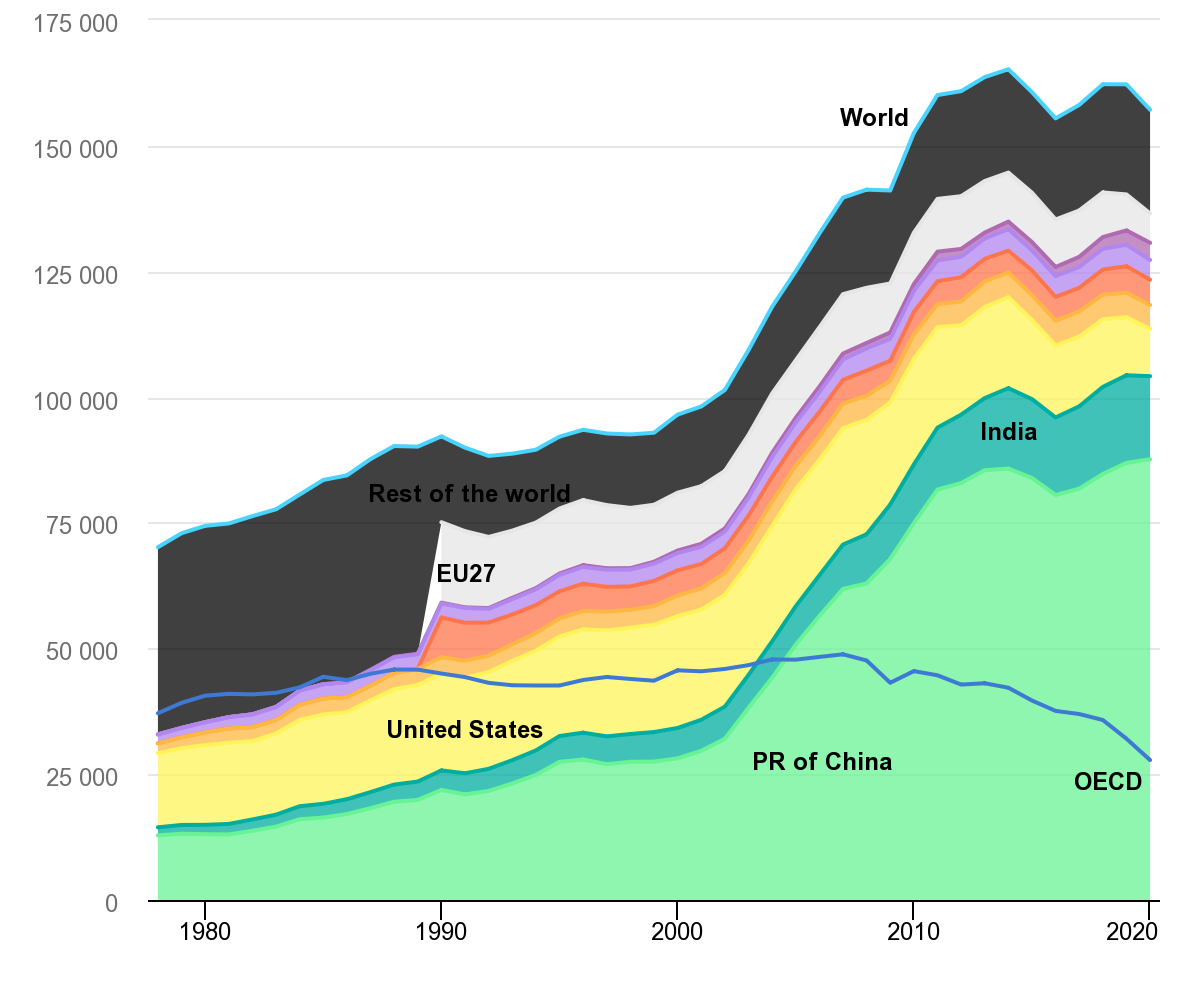

The table this chart was drawn from, first rows:
Source: IEA. All Rights Reserved
This data is subject to the IEA's terms …
Units: TJ
, World, OECD, PR of China, India, United States, Japan, Russian Federation, South Africa, Indonesia, EU27, Rest of the world
1978, 70160, 37149, 12853, 1601, 14742, 1969, 0, 1765, 4.394, 0, 37225
1979, 72943, 39207, 13171, 1754, 15260, 2173, 0, 1862, 5.305, 0, 38716
1980, 74404, 40638, 13093, 1855, 15873, 2541, 0, 1996, 5.663, 0, 39040
1981, 74878, 40993, 13035, 2092, 16142, 2842, 0, 2253, 6.543, 0, 38507
1982, 76341, 40888, 13765, 2252, 15568, 2791, 0, 2540, 7.065, 0, 39416
1983, 77703, 41200, 14590, 2377, 16137, 2665, 0, 2620, 6.443, 0, 39307
1984, 80627, 42280, 16068, 2584, 17155, 3008, 0, 2822, 7.291, 0, 38983
1985, 83539, 44387, 16393, 2735, 17794, 3149, 0, 2828, 21.54, 0, 40619
1986, 84439, 43724, 17092, 2957, 17293, 3008, 0, 2949, 65.99, , 41075
1987, 87689, 44992, 18260, 3199, 18244, 2929, 0, 3066, 85.6, , 41906
1988, 90282, 45834, 19547, 3409, 18973, 3228, 0, 3112, 99.84, , 41913
1989, 90161, 45819, 19907, 3645, 19205, 3201, 0, 2906, 123.6, , 41173
1990, 92199, 45041, 21894, 3877, 19236, 3269, 7913, 2786, 147.2, 16005, 17072
1991, 89963, 44328, 21007, 4188, 19022, 3376, 7534, 2937, 135.9, 15152, 16612
1992, 88314, 43184, 21680, 4407, 19232, 3273, 6586, 2716, 158.6, 14146, 16116
1993, 88763, 42705, 23179, 4625, 19739, 3292, 5941, 3050, 264.4, 13362, 15309
1994, 89547, 42656, 24873, 4866, 19844, 3476, 5584, 3142, 239.5, 13023, 14499
1995, 92151, 42658, 27478, 5130, 19793, 3599, 5386, 3270, 265, 12922, 14308
1996, 93508, 43753, 27943, 5332, 20542, 3654, 5439, 3312, 368.7, 12938, 13979
1997, 92774, 44343, 27007, 5529, 21070, 3743, 4925, 3407, 292.7, 12556, 14244
1998, 92582, 43956, 27493, 5519, 21141, 3550, 4650, 3351, 289.5, 11981, 14608
1999, 92923, 43612, 27522, 5878, 21329, 3730, 5006, 3433, 373.3, 11325, 14326
2000, 96530, 45681, 28167, 6041, 22253, 4077, 5036, 3424, 502.8, 11502, 15528
2001, 98145, 45482, 29661, 6175, 21918, 4187, 4870, 3422, 601.6, 11455, 15855
2002, 101426, 45944, 32058, 6391, 22229, 4350, 4924, 3294, 642.5, 11421, 16118
2003, 109347, 46709, 38211, 6539, 22182, 4498, 4985, 3639, 646.9, 11762, 16884
2004, 117982, 47837, 44175, 7253, 22943, 4895, 4870, 3940, 854.8, 11792, 17259
2005, 125039, 47795, 50768, 7644, 23293, 4626, 4778, 3849, 926.4, 11434, 17720
2006, 132524, 48338, 56462, 8092, 22947, 4675, 4882, 3919, 1109, 11771, 18668
2007, 139679, 48858, 61858, 8827, 23152, 4879, 4725, 4040, 1189, 11811, 19197
2008, 141269, 47632, 62959, 9763, 22764, 4824, 4968, 4418, 1080, 10973, 19521
2009, 141096, 43199, 67809, 10841, 20295, 4286, 4011, 4340, 1278, 9744, 18494
2010, 152534, 45519, 74949, 11661, 21001, 4851, 4478, 4213, 1333, 10215, 19833
2011, 160072, 44684, 81630, 12308, 20002, 4559, 4561, 4127, 1751, 10489, 20645
2012, 160852, 42845, 82899, 13615, 17730, 4766, 4829, 4069, 1568, 10483, 20893
2013, 163643, 43098, 85478, 14329, 18120, 5100, 4485, 4017, 1195, 10249, 20669
2014, 165207, 42221, 85793, 15992, 18093, 4892, 4357, 4275, 1512, 9743, 20549
2015, 160657, 39669, 83920, 15698, 15695, 4986, 4911, 3965, 1662, 9820, 20000
2016, 155437, 37604, 80532, 15424, 14299, 4936, 4743, 4132, 1813, 9443, 20114
2017, 158116, 36986, 81795, 16369, 13877, 4977, 4724, 4130, 2025, 9217, 20999
2018, 162228, 35795, 84717, 17321, 13448, 4900, 4980, 4146, 2328, 8874, 21514
2019, 162209, 32074, 86940, 17415, 11535, 4855, 5292, 4250, 2879, 7149, 21896
2020, 157164, 27834, 87638, 16531, 9421, 4754, 5014, 3929, 3405, 5841, 20631
